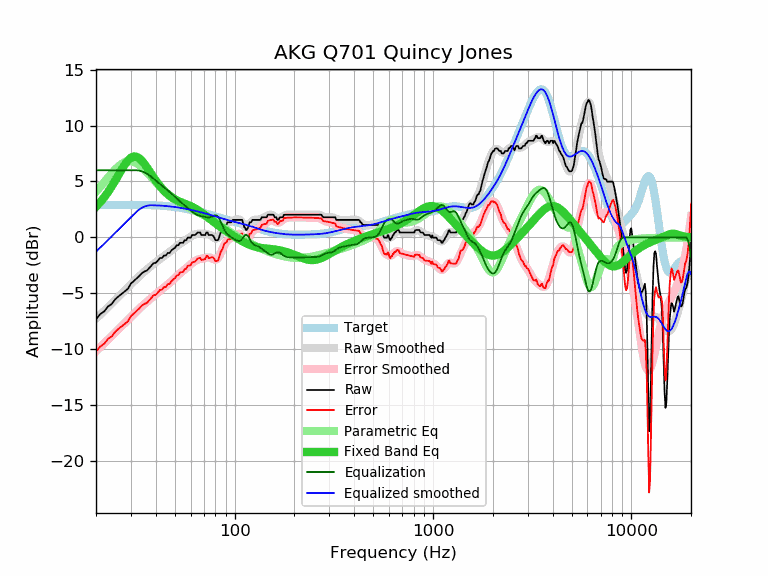

Source data for this figure (header and first rows):
frequency, raw, error, smoothed, error_smoothed, equalization, parametric_eq, equalized_raw, equalized_smoothed, target
20, -7.31, -10.20, -7.28, -10.17, 6.00, 2.74, -1.31, -1.28, 2.89
21, -6.86, -9.75, -6.92, -9.81, 6.00, 3.14, -0.86, -0.92, 2.89
22, -6.61, -9.51, -6.57, -9.46, 6.00, 3.58, -0.61, -0.57, 2.90
23, -6.17, -9.07, -6.23, -9.13, 6.00, 4.06, -0.17, -0.23, 2.90
24, -5.95, -8.85, -5.91, -8.81, 6.00, 4.56, 0.05, 0.09, 2.90
25, -5.53, -8.43, -5.60, -8.50, 6.00, 5.08, 0.47, 0.40, 2.90
26, -5.26, -8.16, -5.30, -8.20, 6.00, 5.60, 0.74, 0.70, 2.90
27, -5.03, -7.93, -5.01, -7.91, 6.00, 6.10, 0.97, 0.99, 2.90
28, -4.81, -7.71, -4.73, -7.63, 6.00, 6.53, 1.19, 1.27, 2.90
29, -4.58, -7.48, -4.46, -7.36, 6.00, 6.89, 1.42, 1.54, 2.90
30, -4.12, -7.02, -4.19, -7.10, 6.00, 7.13, 1.88, 1.81, 2.90
31, -3.90, -6.80, -3.94, -6.85, 6.00, 7.24, 2.10, 2.06, 2.90
32, -3.67, -6.57, -3.70, -6.61, 6.00, 7.22, 2.33, 2.30, 2.90
33, -3.46, -6.36, -3.48, -6.38, 5.97, 7.09, 2.51, 2.49, 2.90
34, -3.21, -6.11, -3.27, -6.17, 5.91, 6.87, 2.70, 2.64, 2.90
35, -3.05, -5.95, -3.07, -5.96, 5.82, 6.60, 2.77, 2.75, 2.89
36, -2.98, -5.87, -2.88, -5.77, 5.71, 6.29, 2.72, 2.82, 2.89
37, -2.76, -5.65, -2.71, -5.59, 5.57, 5.98, 2.81, 2.87, 2.89
38, -2.53, -5.41, -2.54, -5.42, 5.42, 5.66, 2.89, 2.88, 2.88
39, -2.30, -5.17, -2.37, -5.25, 5.25, 5.36, 2.95, 2.87, 2.87
40, -2.27, -5.14, -2.22, -5.08, 5.08, 5.08, 2.81, 2.86, 2.87
41, -2.07, -4.93, -2.07, -4.93, 4.93, 4.82, 2.86, 2.86, 2.86
42, -1.84, -4.69, -1.93, -4.78, 4.78, 4.58, 2.94, 2.85, 2.85
43, -1.84, -4.67, -1.80, -4.63, 4.63, 4.37, 2.79, 2.83, 2.83
44, -1.62, -4.44, -1.67, -4.49, 4.49, 4.18, 2.87, 2.82, 2.82
45, -1.62, -4.43, -1.55, -4.35, 4.35, 4.01, 2.73, 2.81, 2.81
46, -1.39, -4.18, -1.42, -4.21, 4.21, 3.86, 2.82, 2.79, 2.79
47, -1.39, -4.17, -1.29, -4.07, 4.07, 3.72, 2.68, 2.77, 2.77
48, -1.16, -3.92, -1.17, -3.92, 3.92, 3.60, 2.76, 2.76, 2.76
49, -1.03, -3.77, -1.04, -3.77, 3.77, 3.50, 2.74, 2.74, 2.74
50, -0.93, -3.65, -0.91, -3.63, 3.63, 3.41, 2.70, 2.72, 2.72
51, -0.70, -3.40, -0.79, -3.49, 3.49, 3.33, 2.79, 2.70, 2.70
52, -0.70, -3.38, -0.68, -3.35, 3.35, 3.25, 2.65, 2.67, 2.67
53, -0.48, -3.13, -0.57, -3.22, 3.22, 3.19, 2.74, 2.65, 2.65
54, -0.48, -3.11, -0.47, -3.10, 3.10, 3.13, 2.61, 2.63, 2.63
55, -0.48, -3.08, -0.37, -2.98, 2.98, 3.07, 2.49, 2.60, 2.60
56, -0.25, -2.83, -0.28, -2.86, 2.86, 3.02, 2.61, 2.58, 2.58
57, -0.25, -2.80, -0.19, -2.74, 2.74, 2.96, 2.49, 2.55, 2.55
58, -0.02, -2.54, -0.10, -2.63, 2.63, 2.91, 2.61, 2.52, 2.52
59, -0.02, -2.52, -0.02, -2.51, 2.51, 2.85, 2.49, 2.50, 2.50
60, -0.02, -2.49, 0.07, -2.40, 2.40, 2.80, 2.38, 2.47, 2.47
61, 0.21, -2.23, 0.15, -2.29, 2.29, 2.74, 2.50, 2.44, 2.44
62, 0.21, -2.20, 0.21, -2.20, 2.20, 2.67, 2.41, 2.41, 2.41
63, 0.21, -2.17, 0.27, -2.11, 2.11, 2.61, 2.32, 2.38, 2.38
64, 0.30, -2.05, 0.31, -2.05, 2.05, 2.54, 2.34, 2.35, 2.35
65, 0.44, -1.88, 0.33, -1.99, 1.99, 2.47, 2.43, 2.32, 2.32
66, 0.44, -1.85, 0.34, -1.95, 1.95, 2.39, 2.39, 2.29, 2.29
67, 0.44, -1.83, 0.34, -1.93, 1.93, 2.31, 2.37, 2.26, 2.26
68, 0.21, -2.03, 0.33, -1.90, 1.90, 2.23, 2.11, 2.23, 2.23
69, 0.21, -2.00, 0.32, -1.88, 1.88, 2.15, 2.09, 2.20, 2.20
70, 0.21, -1.97, 0.32, -1.86, 1.86, 2.07, 2.07, 2.18, 2.18
71, 0.21, -1.94, 0.31, -1.83, 1.83, 1.99, 2.04, 2.15, 2.15
72, 0.44, -1.68, 0.31, -1.81, 1.81, 1.91, 2.25, 2.12, 2.12
73, 0.44, -1.65, 0.29, -1.79, 1.79, 1.82, 2.23, 2.09, 2.09
74, 0.21, -1.85, 0.27, -1.79, 1.79, 1.74, 2.00, 2.06, 2.06
75, 0.21, -1.82, 0.22, -1.80, 1.80, 1.66, 2.01, 2.03, 2.03
76, 0.21, -1.79, 0.16, -1.84, 1.84, 1.58, 2.05, 2.00, 2.00
77, 0.21, -1.76, 0.09, -1.88, 1.88, 1.50, 2.09, 1.97, 1.97
78, 0.14, -1.80, 0.01, -1.93, 1.93, 1.42, 2.07, 1.94, 1.94
79, -0.02, -1.93, -0.06, -1.97, 1.97, 1.35, 1.95, 1.91, 1.91
... 553 more rows
